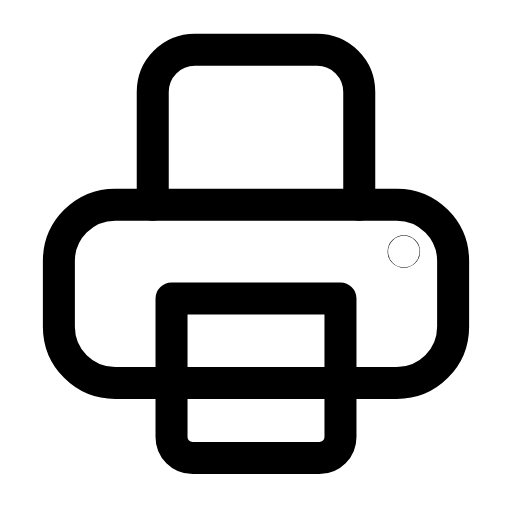
t = 0.00 s
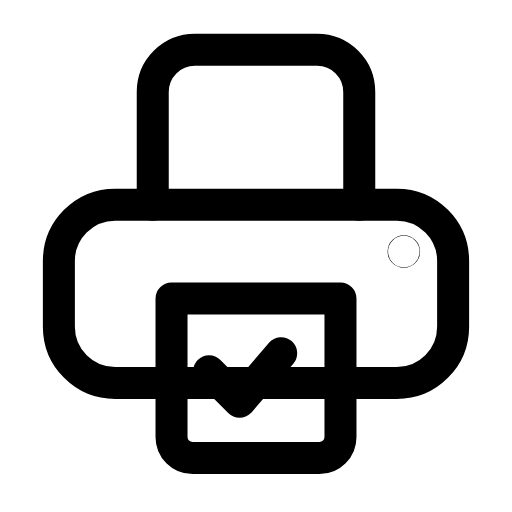
t = 0.33 s
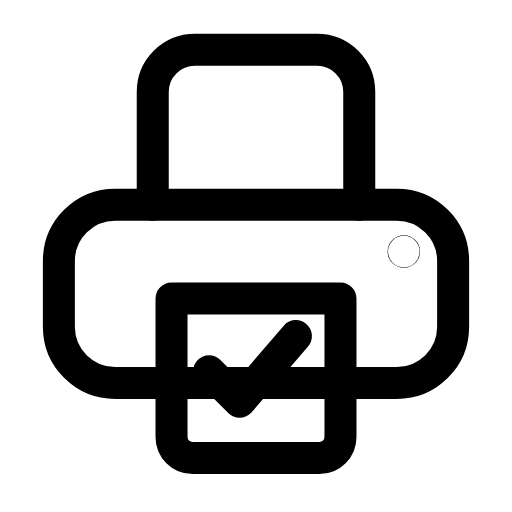
t = 0.58 s
t = 0.88 s: frame unchanged from t = 0.58 s, image omitted
t = 1.19 s: frame unchanged from t = 0.58 s, image omitted
t = 1.50 s: frame unchanged from t = 0.00 s, image omitted

The animated SVG that drew these frames (rendered in a browser with its animation timeline set to each time). Animation: 1 SMIL element (animate=1); one cycle of 1.80 s, repeats indefinitely.

<svg xmlns="http://www.w3.org/2000/svg" width="24" height="24" viewBox="0 0 24 24" fill="none"><g transform="translate(-1.2 -1.188) scale(1.1)"><path stroke="currentColor" stroke-width="1.364" stroke-linecap="round" stroke-linejoin="round" fill="none" d="M7.6 9.8L7.6 5C7.6 4 8.4 3.2 9.4 3.2L14.6 3.2C15.6 3.2 16.4 4 16.4 5L16.4 9.8"></path><rect stroke="currentColor" stroke-width="1.364" stroke-linecap="round" stroke-linejoin="round" fill="none" x="3.6" y="9.8" width="16.8" height="7.6" rx="2.4"></rect><path stroke="currentColor" stroke-width="1.364" stroke-linecap="round" stroke-linejoin="round" fill="none" d="M8.4 13.8L15.6 13.8L15.6 19.7C15.6 20.2 15.2 20.6 14.7 20.6L9.3 20.6C8.8 20.6 8.4 20.2 8.4 19.7Z"></path><path stroke="currentColor" stroke-width="1.364" stroke-linecap="round" stroke-linejoin="round" fill="none" d="M10 16.9L11.3 18.2L13.7 15.4" pathLength="1" stroke-dasharray="1"><animate attributeName="stroke-dashoffset" values="1;1;0;0;0;0;1;1;1" keyTimes="0;0.135;0.324;0.45;0.6;0.684;0.81;0.9;1" dur="1.8s" repeatCount="indefinite" calcMode="spline" keySplines="0.16 1 0.3 1;0.16 1 0.3 1;0.16 1 0.3 1;0.16 1 0.3 1;0.16 1 0.3 1;0.16 1 0.3 1;0.16 1 0.3 1;0.16 1 0.3 1"/></path><circle stroke="currentColor" stroke-width="1.364" stroke-linecap="round" stroke-linejoin="round" fill="none" cx="18.3" cy="11.8" r="0.01"></circle></g></svg>
